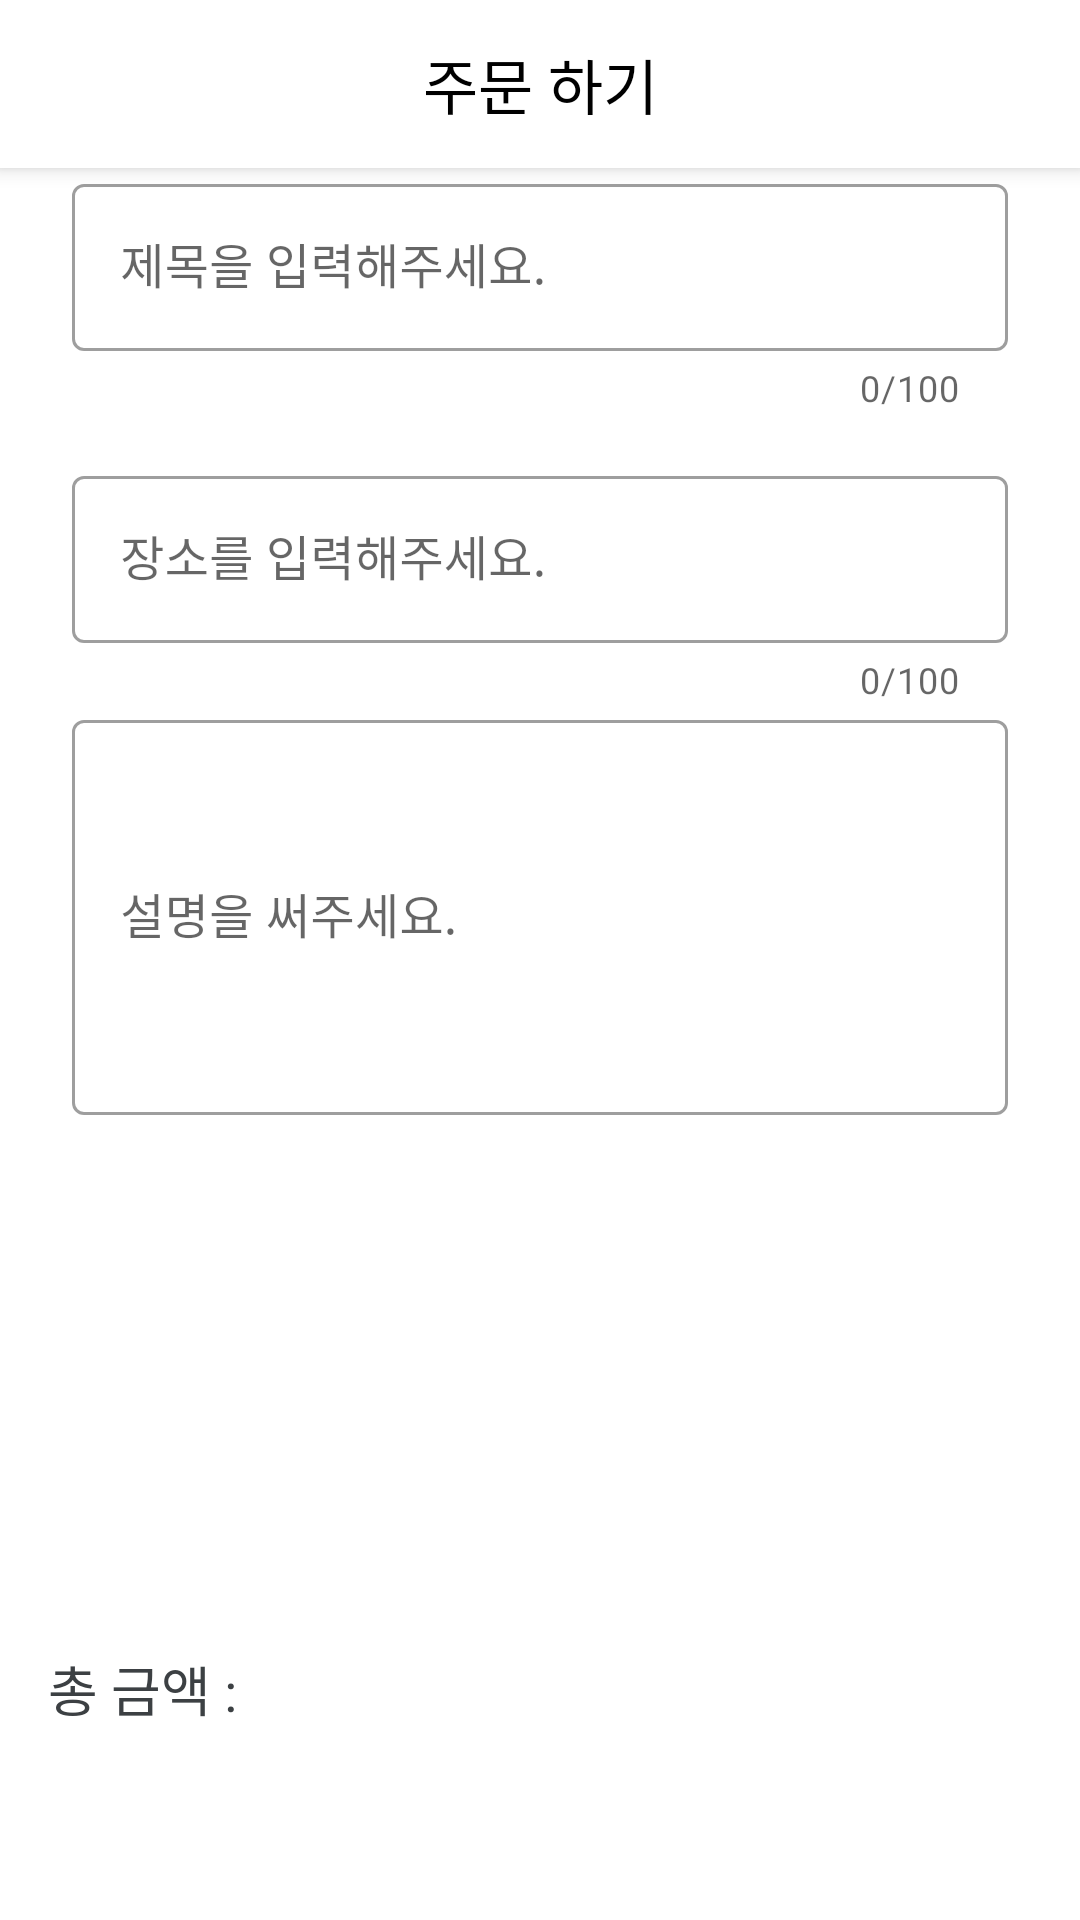

Write the Android layout XML for this screen, with the resource values it uses.
<!-- AndroidManifest.xml: application theme AppTheme -->
<!-- res/layout/fragment_register.xml -->
<androidx.coordinatorlayout.widget.CoordinatorLayout
    xmlns:android="http://schemas.android.com/apk/res/android"
    android:layout_width="match_parent"
    android:layout_height="match_parent"
    xmlns:app="http://schemas.android.com/apk/res-auto"
    android:orientation="vertical">

    <com.google.android.material.appbar.AppBarLayout
        android:layout_width="match_parent"
        android:layout_height="wrap_content">
        <androidx.appcompat.widget.Toolbar
            android:layout_width="match_parent"
            android:layout_height="?attr/actionBarSize"
            app:layout_scrollFlags="scroll|enterAlways"
            android:background="@color/colorWhite">
            <TextView
                android:layout_width="wrap_content"
                android:layout_height="wrap_content"
                android:gravity="center"
                android:text="@string/register_fragment_toolbar"
                android:textColor="#000"
                android:layout_gravity="center"
                android:textSize="20sp" />
        </androidx.appcompat.widget.Toolbar>
    </com.google.android.material.appbar.AppBarLayout>
    <androidx.core.widget.NestedScrollView
        android:layout_width="match_parent"
        android:layout_height="wrap_content"
        app:layout_behavior="@string/appbar_scrolling_view_behavior"
        android:fillViewport="true"
        android:scrollbars="none"
        android:descendantFocusability="blocksDescendants">
        <LinearLayout
            android:layout_width="match_parent"
            android:layout_height="wrap_content"
            android:orientation="vertical">
            <com.google.android.material.textfield.TextInputLayout
                android:id="@+id/title_edit_text_layout"
                style="@style/Widget.MaterialComponents.TextInputLayout.OutlinedBox"
                app:errorEnabled="true"
                app:counterEnabled="true"
                app:counterMaxLength="100"
                android:layout_width="match_parent"
                android:layout_height="wrap_content"
                android:layout_marginStart="24dp"
                android:layout_marginEnd="24dp"
                android:padding="0dp">
                <com.google.android.material.textfield.TextInputEditText
                    android:id="@+id/title_edit_text"
                    android:layout_width="match_parent"
                    android:layout_height="wrap_content"
                    android:hint="@string/register_fragment_title"
                    android:inputType="text"
                    android:maxLength="100"
                    android:nextFocusDown="@id/location_edit_text"
                    android:textSize="16sp" />
            </com.google.android.material.textfield.TextInputLayout>
            <com.google.android.material.textfield.TextInputLayout
                android:id="@+id/location_edit_text_layout"
                style="@style/Widget.MaterialComponents.TextInputLayout.OutlinedBox"
                app:errorEnabled="true"
                app:counterEnabled="true"
                app:counterMaxLength="100"
                android:layout_width="match_parent"
                android:layout_height="wrap_content"
                android:layout_marginStart="24dp"
                android:layout_marginTop="16dp"
                android:layout_marginEnd="24dp"
                android:padding="0dp"
                app:helperTextEnabled="true">

                <com.google.android.material.textfield.TextInputEditText
                    android:id="@+id/location_edit_text"
                    android:layout_width="match_parent"
                    android:layout_height="wrap_content"
                    android:hint="@string/register_fragment_location"
                    android:inputType="text"
                    android:maxLength="100"
                    android:textSize="16sp" />
            </com.google.android.material.textfield.TextInputLayout>
            <com.google.android.material.textfield.TextInputLayout
                android:id="@+id/description_edit_text_layout"
                style="@style/Widget.MaterialComponents.TextInputLayout.OutlinedBox"
                android:layout_width="match_parent"
                android:layout_height="wrap_content"
                android:layout_marginStart="24dp"
                android:layout_marginEnd="24dp"
                android:padding="0dp">
                <com.google.android.material.textfield.TextInputEditText
                    android:id="@+id/description_edit_text"
                    android:layout_width="match_parent"
                    android:layout_height="wrap_content"
                    android:hint="@string/register_fragment_description"
                    android:lines="5"
                    android:inputType="textMultiLine"
                    android:maxLength="1000"
                    android:nextFocusDown="@id/location_edit_text"
                    android:textSize="16sp" />
            </com.google.android.material.textfield.TextInputLayout>
            <androidx.recyclerview.widget.RecyclerView
                android:id="@+id/register_recycler"
                android:layout_marginTop="16dp"
                android:layout_width="match_parent"
                android:layout_height="wrap_content"/>
        </LinearLayout>
    </androidx.core.widget.NestedScrollView>
    <LinearLayout
        android:layout_width="match_parent"
        android:layout_height="wrap_content"
        android:layout_gravity="bottom"
        android:background="@color/colorWhite"
        android:orientation="vertical">

        <LinearLayout
            android:layout_marginTop="16dp"
            android:layout_width="match_parent"
            android:layout_height="wrap_content"
            android:orientation="horizontal">
            <TextView
                android:layout_marginStart="16dp"
                android:layout_width="wrap_content"
                android:layout_height="wrap_content"
                android:text="@string/total_price"
                android:textColor="@color/lightBlack"
                android:textSize="18sp"/>
            <TextView
                android:layout_marginStart="4dp"
                android:layout_width="match_parent"
                android:layout_height="wrap_content"
                android:textColor="@color/colorPrimary"
                android:textSize="18sp"/>
        </LinearLayout>

        <LinearLayout
            android:layout_marginTop="16dp"
            android:layout_width="match_parent"
            android:layout_height="wrap_content"
            android:orientation="horizontal">
            <androidx.appcompat.widget.AppCompatButton
                style="?android:attr/buttonBarButtonStyle"
                android:id="@+id/register_button"
                android:layout_width="0dp"
                android:background="@color/colorPrimary"
                android:layout_height="wrap_content"
                android:layout_weight="1"
                android:textColor="@color/colorWhite"
                android:textSize="18sp"
                android:textStyle="bold"
                android:text="@string/register_fragment_toolbar"/>
            <androidx.appcompat.widget.AppCompatButton
                style="?android:attr/buttonBarButtonStyle"
                android:id="@+id/cancel_button"
                android:layout_width="0dp"
                android:layout_height="wrap_content"
                android:layout_weight="1"
                android:textSize="18sp"
                android:textStyle="bold"
                android:text="@string/cancel"/>
        </LinearLayout>
    </LinearLayout>
</androidx.coordinatorlayout.widget.CoordinatorLayout>
<!-- resources referenced by this layout -->
<resources>
  <color name="colorPrimary">#0091EA</color>
  <color name="colorWhite">#ffffff</color>
  <color name="lightBlack">#3c4043</color>
  <string name="cancel">취소</string>
  <string name="register_fragment_description">설명을 써주세요.</string>
  <string name="register_fragment_location">장소를 입력해주세요.</string>
  <string name="register_fragment_title">제목을 입력해주세요.</string>
  <string name="register_fragment_toolbar">주문 하기</string>
  <string name="total_price">총 금액 :</string>
  <style name="AppTheme" parent="Theme.MaterialComponents.Light.NoActionBar">
          <item name="colorPrimary">@color/colorWhite</item>
          <item name="colorPrimaryDark">@color/colorWhite</item>
          <item name="colorAccent">@color/colorPrimary</item>
      </style>
</resources>
